The GitHub repository RituGaba/Weedcottonberli contains a labelled image folder "Weedcottonberli" with 2 categories: cotton, weed. Examples follow, each with its label.

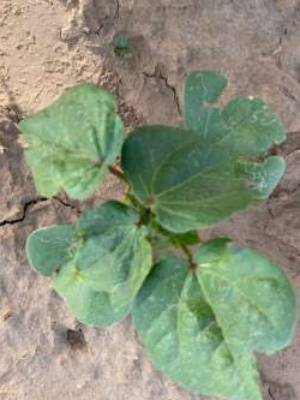
Label: cotton

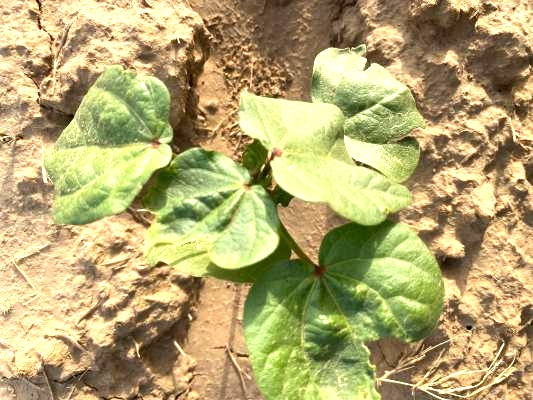
Label: cotton

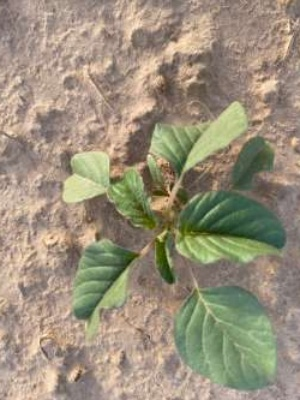
Label: weed

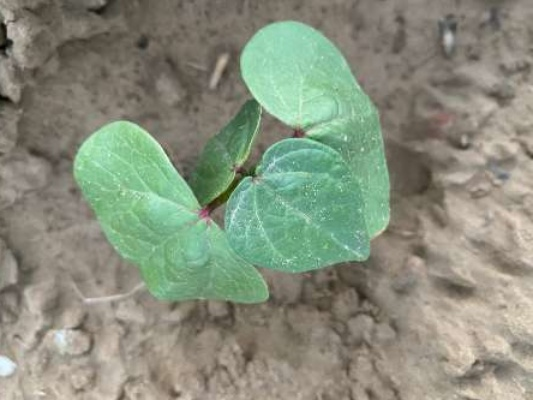
Label: cotton

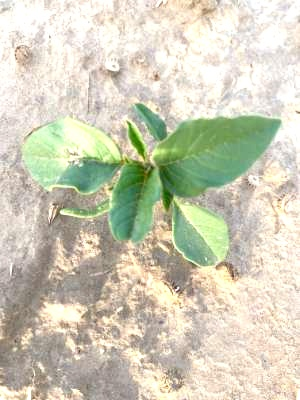
Label: weed

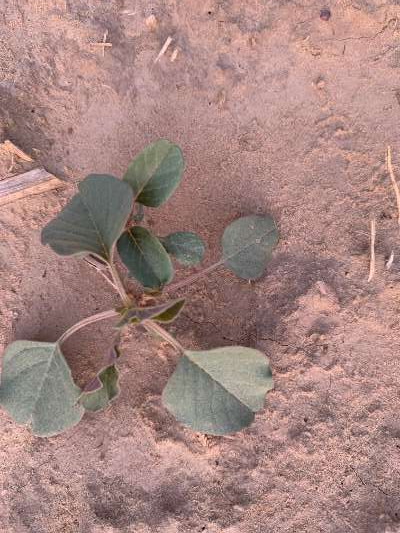
Label: weed
